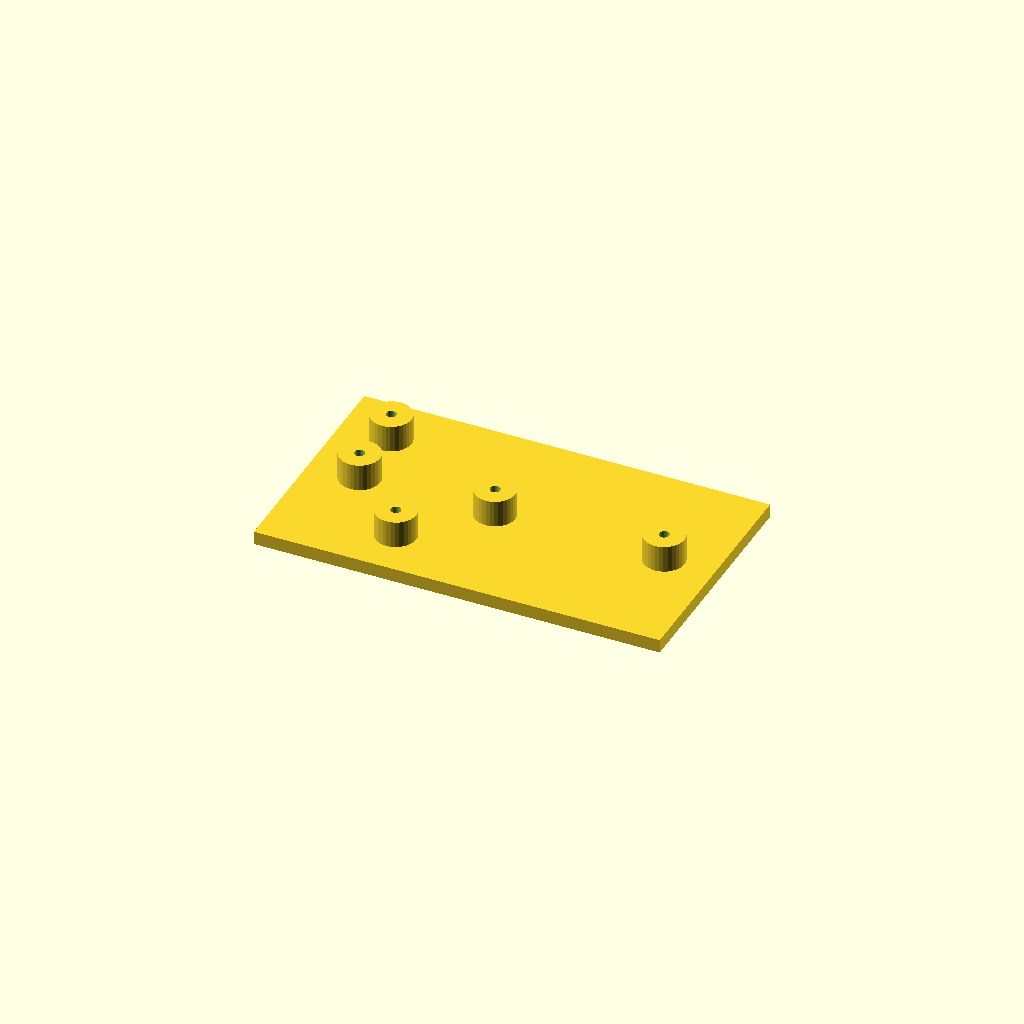
Cell 1: rendered with the file's own defaults.
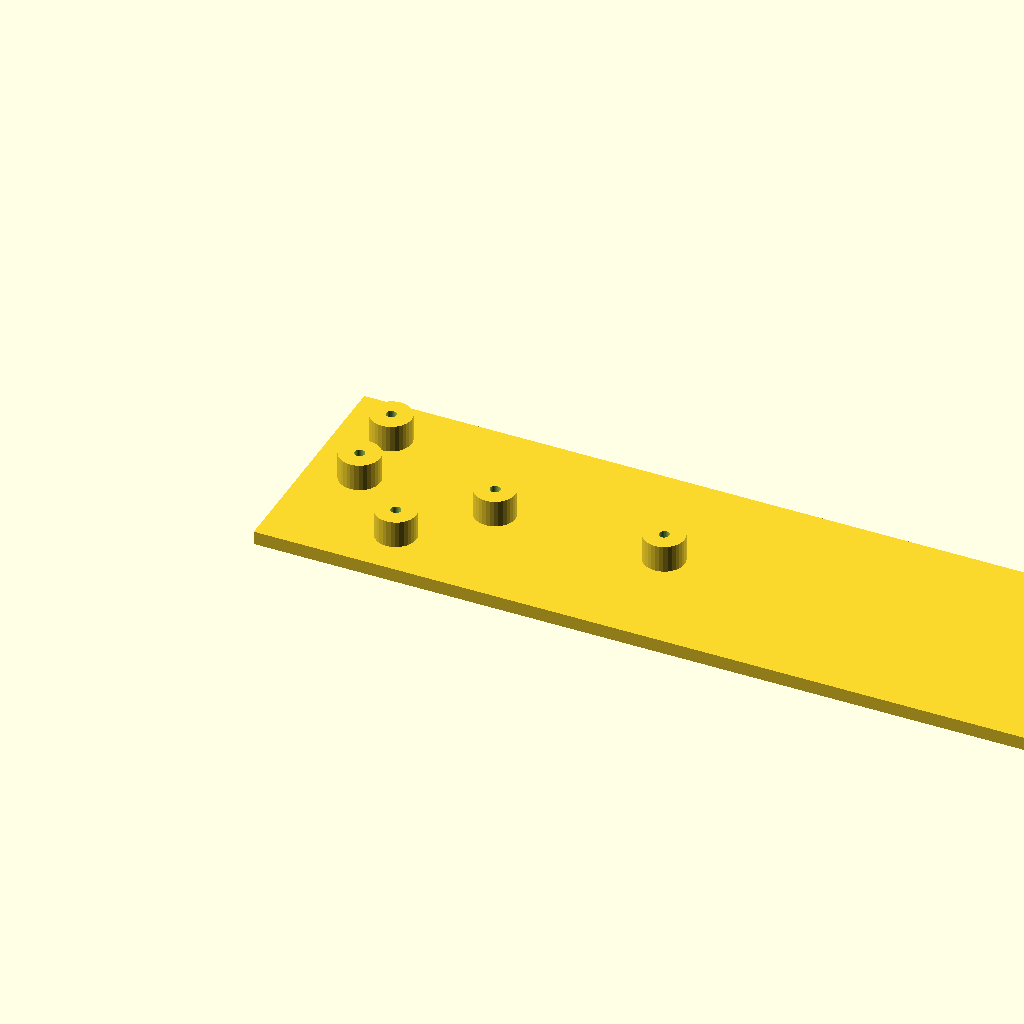
Cell 2 — plate_l set to 240, the other parameters unchanged.
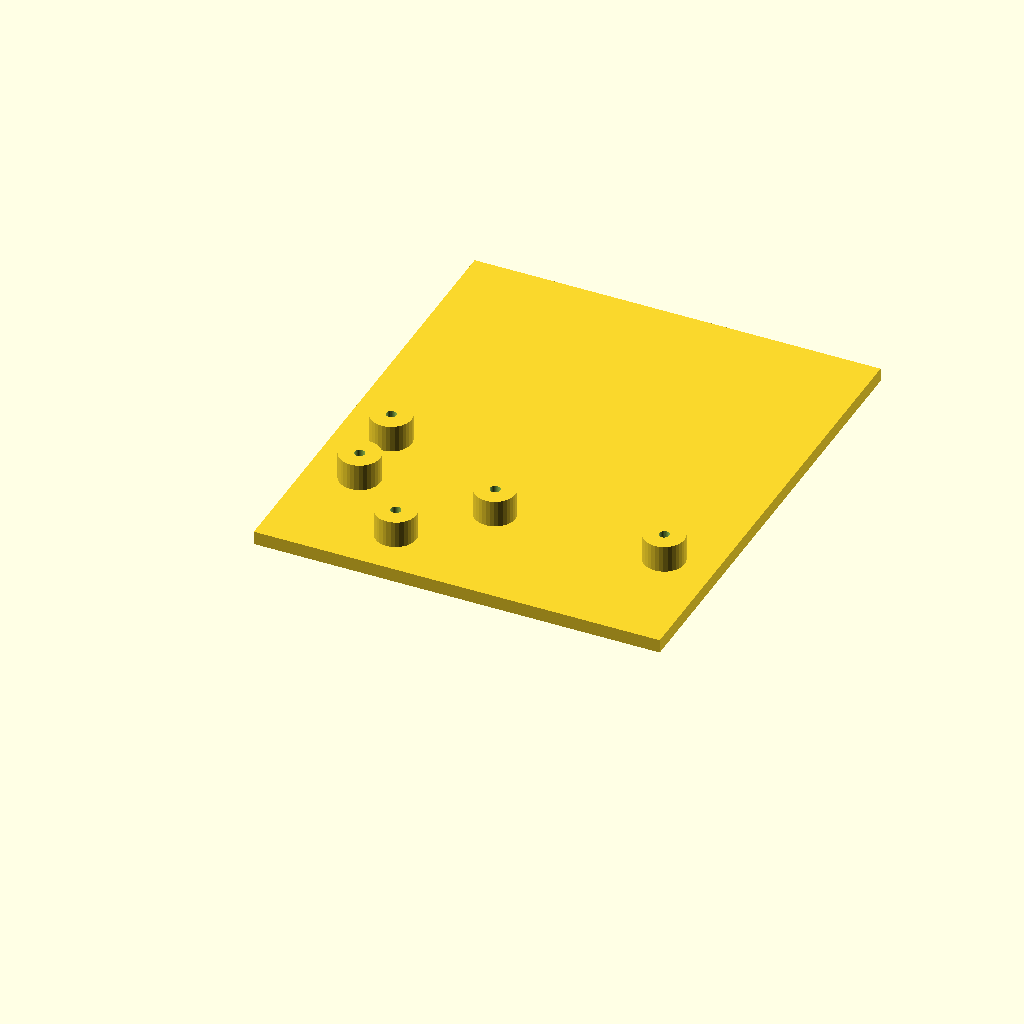
Cell 3: the same model with plate_w = 140.
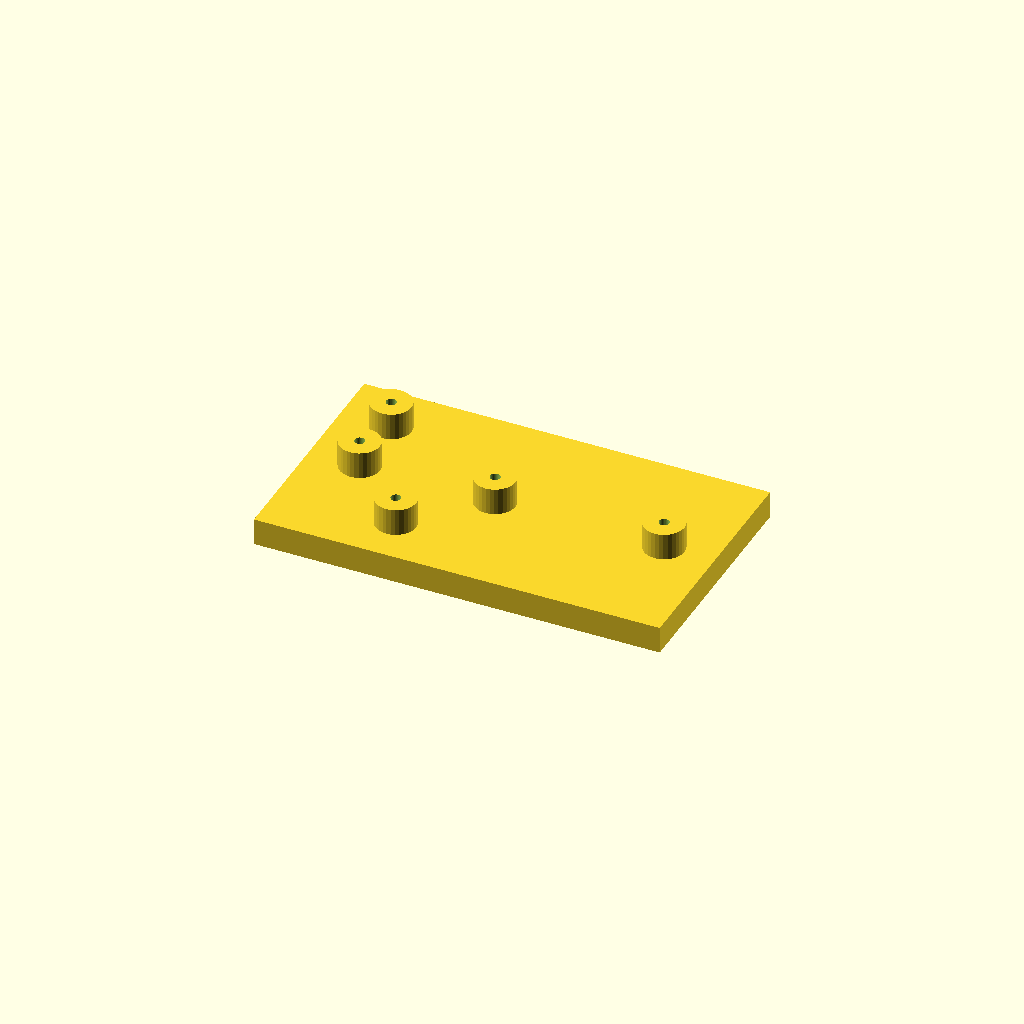
Cell 4 — plate_t set to 8, the other parameters unchanged.
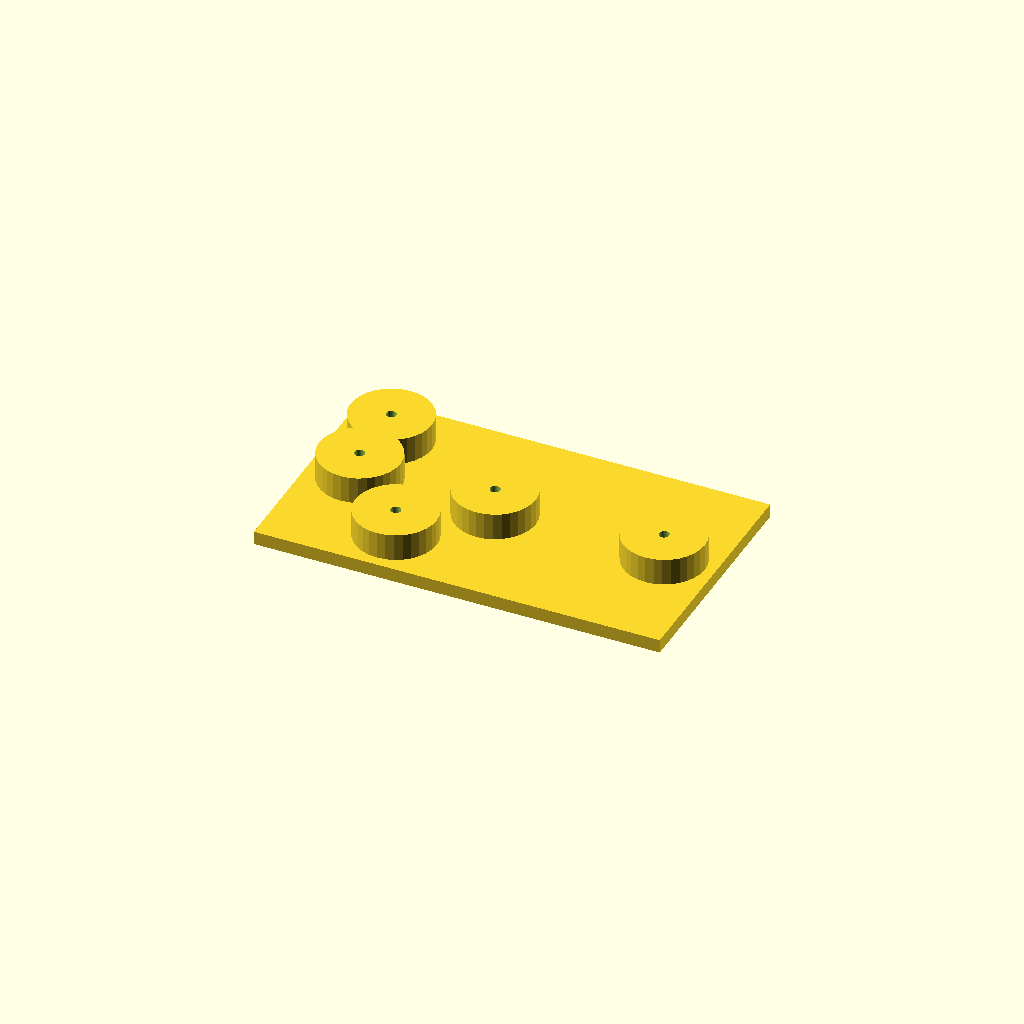
Cell 5: boss_d = 24 (everything else at default).
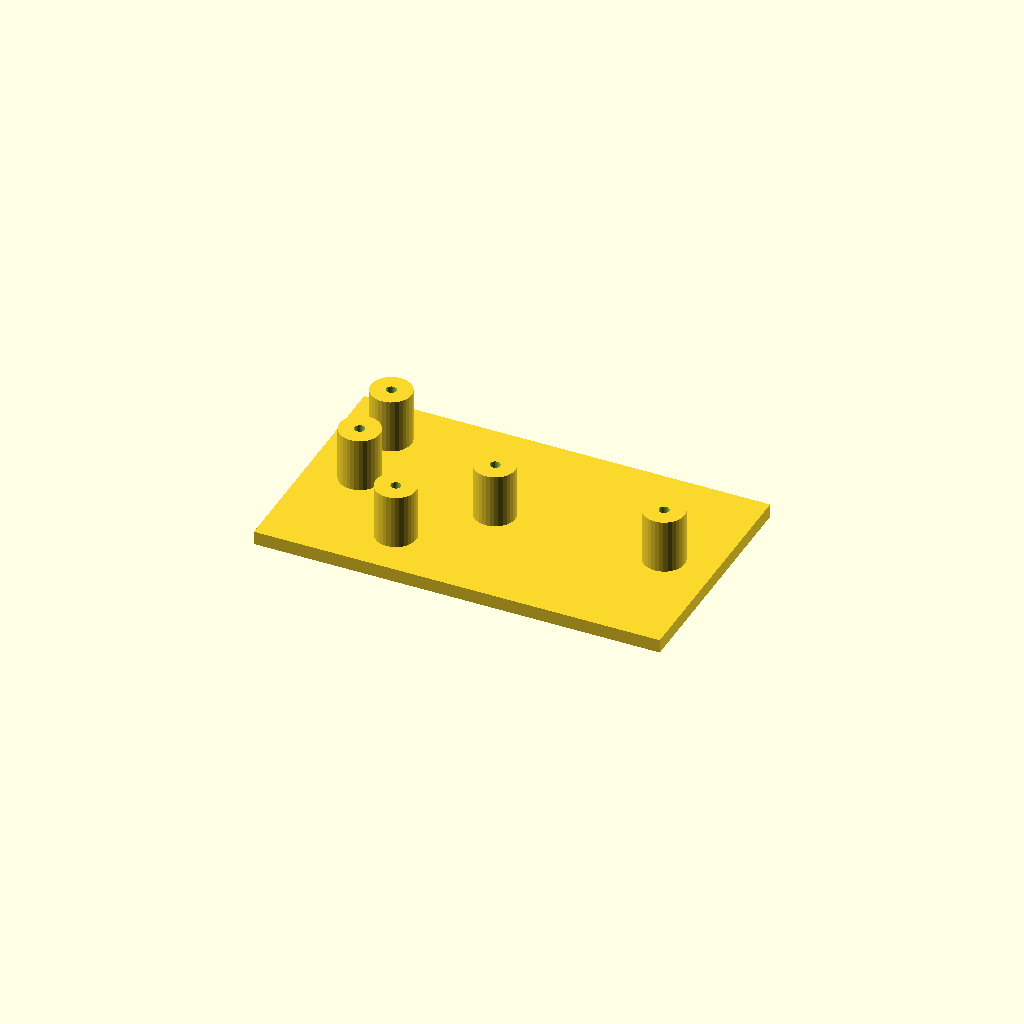
Cell 6 — boss_h set to 16, the other parameters unchanged.
One fixed orthographic camera (rotation 55°, 0°, 25°; colour scheme Cornfield) for every cell.
OpenSCAD source file optional_data/data/scale1/hardlayouts/part_0080.scad:
$fn = 32;

// ----------------------------------------------------------------------
// Boss field: plate with bosses at given coordinates
// ----------------------------------------------------------------------

// --- parameters (mm) ---
plate_l = 120;            // plate length, X
plate_w = 70;             // plate width, Y
plate_t = 4;              // plate thickness, Z
boss_d = 12;              // boss diameter
boss_h = 8;               // boss height above the plate
bore_d = 3;               // boss bore
fit_tol = 0.05;           // tolerance for press fits, mm
free_tol = 0.2;           // tolerance for clearance fits, mm

total_h = plate_t + boss_h;  // overall height

difference() {
  union() {
    cube([plate_l, plate_w, plate_t]);
    translate([15, 35, plate_t]) cylinder(h = boss_h, d = boss_d);
    translate([15, 55, plate_t]) cylinder(h = boss_h, d = boss_d);
    translate([35, 15, plate_t]) cylinder(h = boss_h, d = boss_d);
    translate([55, 35, plate_t]) cylinder(h = boss_h, d = boss_d);
    translate([105, 35, plate_t]) cylinder(h = boss_h, d = boss_d);
  }
  translate([15, 35, -1]) cylinder(h = total_h + 2, d = bore_d);
  translate([15, 55, -1]) cylinder(h = total_h + 2, d = bore_d);
  translate([35, 15, -1]) cylinder(h = total_h + 2, d = bore_d);
  translate([55, 35, -1]) cylinder(h = total_h + 2, d = bore_d);
  translate([105, 35, -1]) cylinder(h = total_h + 2, d = bore_d);
}
Customizer parameters (derived from the source; name, type, default, range or options):
plate_l: number, default 120
plate_w: number, default 70
plate_t: number, default 4
boss_d: number, default 12
boss_h: number, default 8
bore_d: number, default 3
fit_tol: number, default 0.05
free_tol: number, default 0.2
